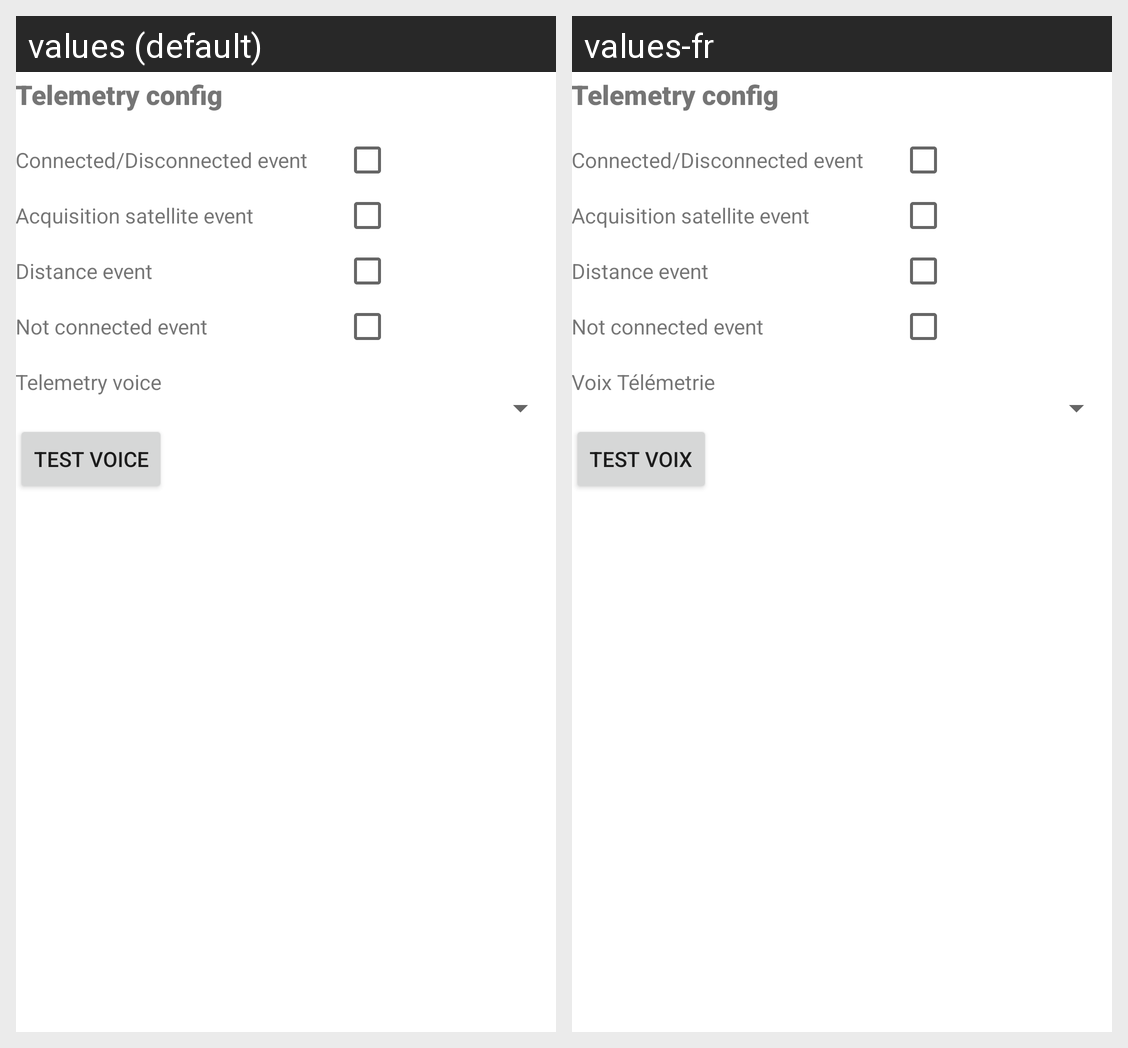

For this localized Android screen grid, give each drawn string resource with its value in every locale shown.
Android screen res/layout/fragment_app_config_tab2.xml rendered under 2 locales, left to right: values (default), values-fr. Device: Nexus 5 (rendered at 1080×1920; each locale shown at half size, 540×960, under a caption strip naming it); theme Theme.SimpleModelTracker.
Strings drawn on this screen, with the default value and each locale's value (text and hints the layout hard-codes, and strings that could not be matched under every locale, appear in the picture but are not listed):

telemetry_voice
  values: Telemetry voice
  values-fr: Voix Télémetrie

test_telemetry_voice
  values: Test Voice
  values-fr: Test Voix
